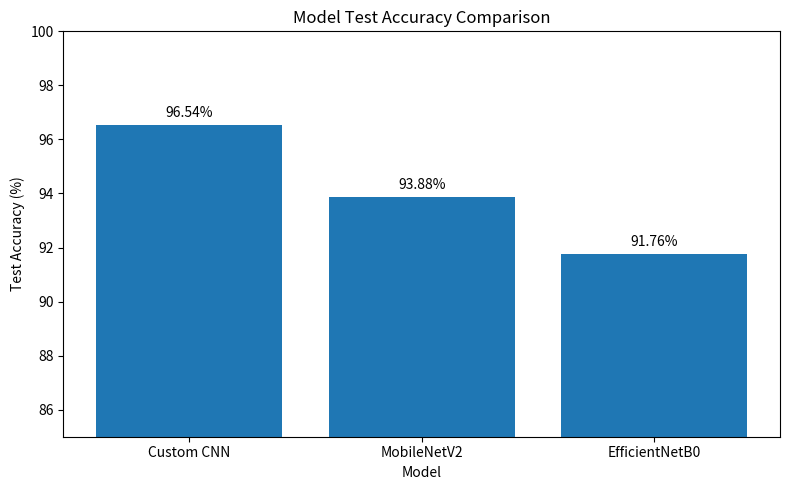
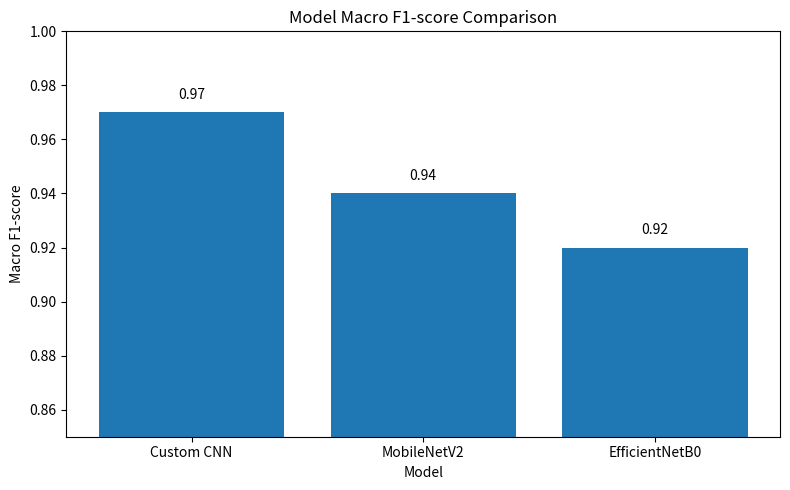

Reproduce these figures in Python, in order.
import os
import pandas as pd
import matplotlib.pyplot as plt

RESULTS_DIR = "final_model_comparison"
os.makedirs(RESULTS_DIR, exist_ok=True)

# Final results from your 3 trained models
data = {
    "Model": ["Custom CNN", "MobileNetV2", "EfficientNetB0"],
    "Test Accuracy (%)": [96.54, 93.88, 91.76],
    "Overall Accuracy (%)": [96.81, 93.75, 91.76],
    "Macro Precision": [0.97, 0.94, 0.93],
    "Macro Recall": [0.97, 0.94, 0.92],
    "Macro F1-score": [0.97, 0.94, 0.92],
}

df = pd.DataFrame(data)

print("\nFinal Model Comparison")
print("======================\n")
print(df.to_string(index=False))

# Save table as CSV
df.to_csv(os.path.join(RESULTS_DIR, "model_comparison_table.csv"), index=False)

# Accuracy comparison graph
plt.figure(figsize=(8, 5))
plt.bar(df["Model"], df["Test Accuracy (%)"])
plt.title("Model Test Accuracy Comparison")
plt.xlabel("Model")
plt.ylabel("Test Accuracy (%)")
plt.ylim(85, 100)

for i, value in enumerate(df["Test Accuracy (%)"]):
    plt.text(i, value + 0.3, f"{value:.2f}%", ha="center")

plt.tight_layout()
plt.savefig(os.path.join(RESULTS_DIR, "model_accuracy_comparison.png"))
plt.close()

# F1-score comparison graph
plt.figure(figsize=(8, 5))
plt.bar(df["Model"], df["Macro F1-score"])
plt.title("Model Macro F1-score Comparison")
plt.xlabel("Model")
plt.ylabel("Macro F1-score")
plt.ylim(0.85, 1.00)

for i, value in enumerate(df["Macro F1-score"]):
    plt.text(i, value + 0.005, f"{value:.2f}", ha="center")

plt.tight_layout()
plt.savefig(os.path.join(RESULTS_DIR, "model_f1_score_comparison.png"))
plt.close()

# Save final conclusion
conclusion = """
Final Model Comparison Conclusion

Three models were trained and evaluated for tea leaf disease classification:
Custom CNN, MobileNetV2, and EfficientNetB0.

The Custom CNN achieved the best performance with a test accuracy of 96.54%
and a macro F1-score of 0.97. MobileNetV2 achieved 93.88% test accuracy,
while EfficientNetB0 achieved 91.76% test accuracy.

Based on the results, the Custom CNN was selected as the best model because
it achieved the highest accuracy and most balanced performance across all
four classes: Brown Blight, Healthy Leaf, Red Rust, and Red Spider Mite.
"""

with open(os.path.join(RESULTS_DIR, "final_comparison_conclusion.txt"), "w") as file:
    file.write(conclusion)

print("\nFiles saved in:", RESULTS_DIR)
print("1. model_comparison_table.csv")
print("2. model_accuracy_comparison.png")
print("3. model_f1_score_comparison.png")
print("4. final_comparison_conclusion.txt")
